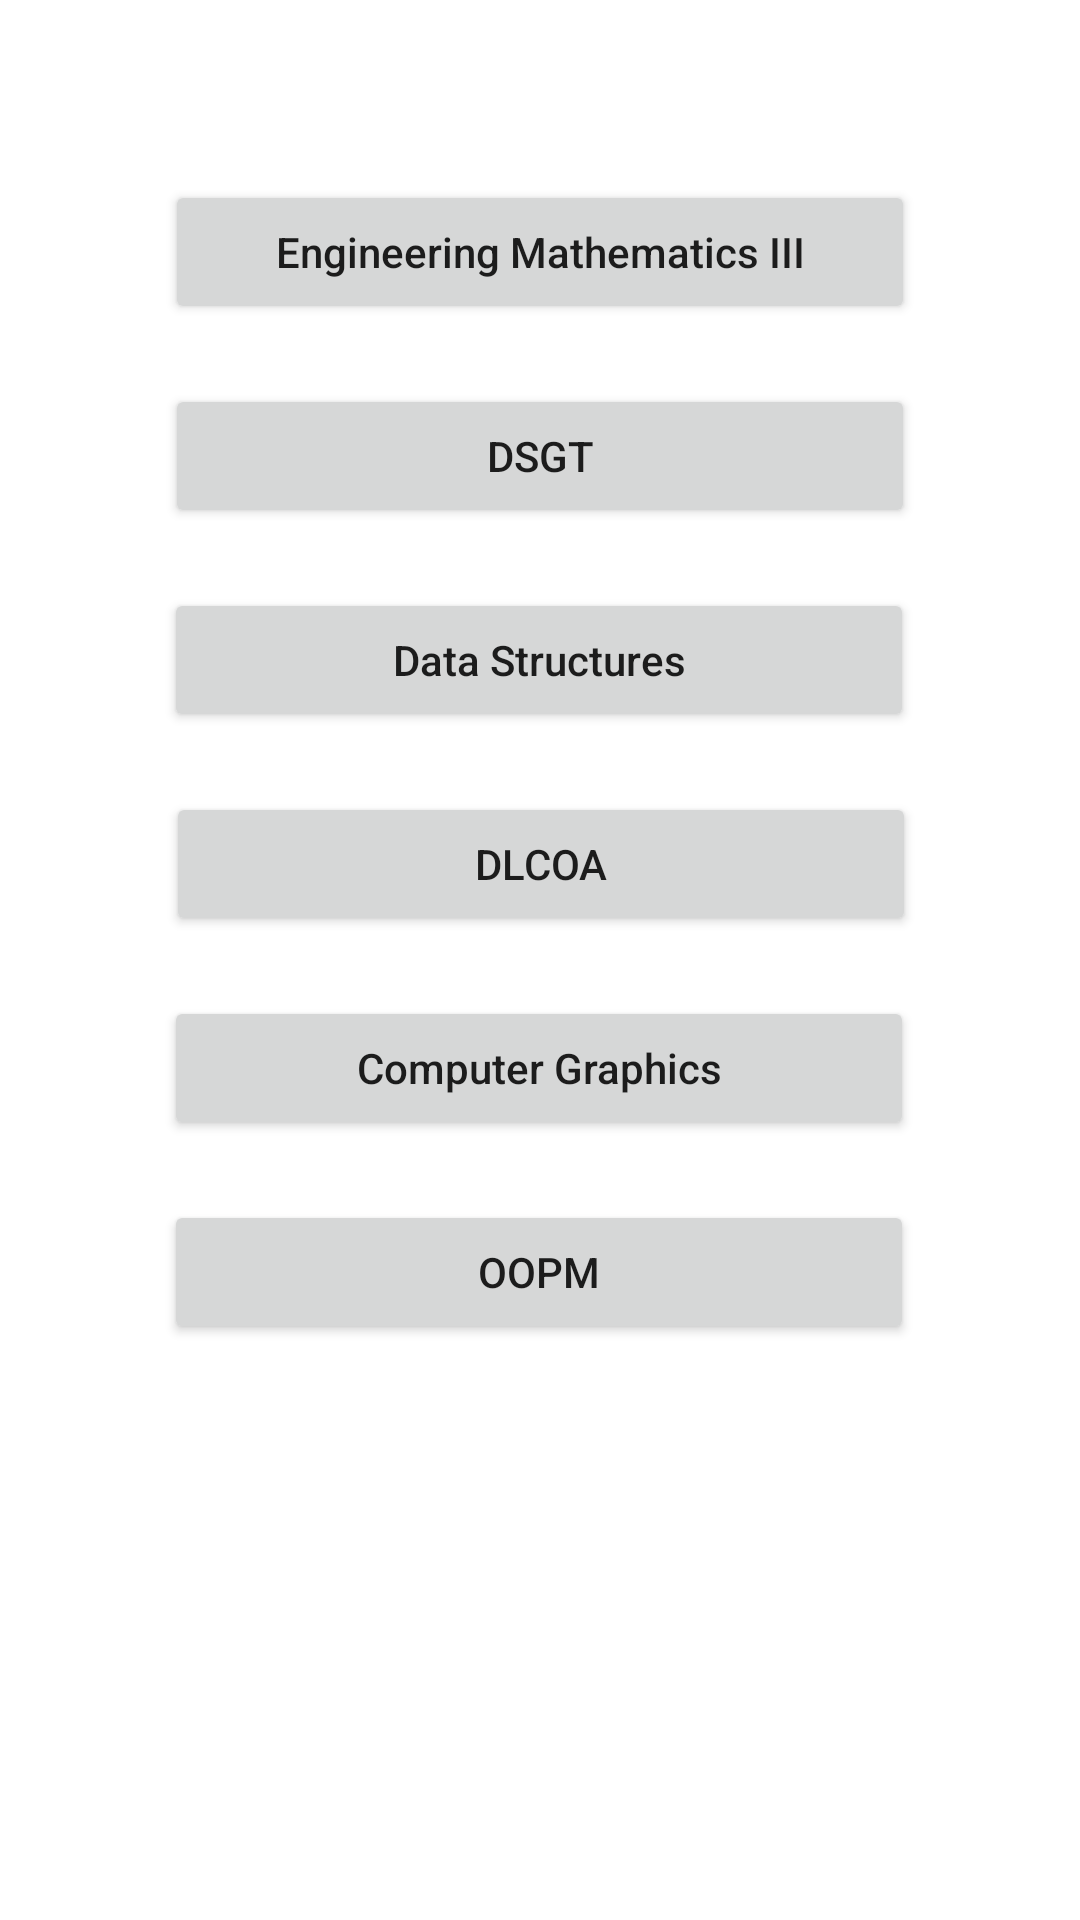

Layout XML and referenced resources for this Android screen:
<!-- AndroidManifest.xml: application theme Theme.SEComputerEngineerringBooks -->
<!-- res/layout/activity_sem3.xml -->
<?xml version="1.0" encoding="utf-8"?>
<androidx.constraintlayout.widget.ConstraintLayout xmlns:android="http://schemas.android.com/apk/res/android"
    xmlns:app="http://schemas.android.com/apk/res-auto"
    xmlns:tools="http://schemas.android.com/tools"
    android:layout_width="match_parent"
    android:layout_height="match_parent"
    tools:context=".sem3Activity">

    <Button
        android:id="@+id/EM3Button"
        android:layout_width="250dp"
        android:layout_height="wrap_content"
        android:layout_marginTop="60dp"
        android:onClick="EM3"
        android:padding="10dp"
        android:text="Engineering Mathematics III"
        android:textAllCaps="false"
        app:layout_constraintEnd_toEndOf="parent"
        app:layout_constraintStart_toStartOf="parent"
        app:layout_constraintTop_toTopOf="parent" />

    <Button
        android:id="@+id/DSGTButton"
        android:layout_width="250dp"
        android:layout_height="wrap_content"
        android:onClick="dsgt"
        android:padding="10dp"
        android:text="DSGT"
        android:layout_marginTop="20dp"
        android:textAllCaps="false"
        app:layout_constraintEnd_toEndOf="parent"
        app:layout_constraintStart_toStartOf="parent"
        app:layout_constraintTop_toBottomOf="@+id/EM3Button" />

    <Button
        android:id="@+id/DSButton"
        android:layout_width="250dp"
        android:layout_height="wrap_content"
        android:onClick="ds"
        android:padding="10dp"
        android:text="Data Structures"
        android:layout_marginTop="20dp"
        android:textAllCaps="false"
        app:layout_constraintEnd_toEndOf="parent"
        app:layout_constraintHorizontal_bias="0.496"
        app:layout_constraintStart_toStartOf="parent"
        app:layout_constraintTop_toBottomOf="@+id/DSGTButton" />

    <Button
        android:id="@+id/DLCOAButton"
        android:layout_width="250dp"
        android:layout_height="wrap_content"
        android:onClick="dlcoa"
        android:padding="10dp"
        android:layout_marginTop="20dp"
        android:text="DLCOA"
        android:textAllCaps="false"
        app:layout_constraintEnd_toEndOf="parent"
        app:layout_constraintHorizontal_bias="0.503"
        app:layout_constraintStart_toStartOf="parent"
        app:layout_constraintTop_toBottomOf="@+id/DSButton" />

    <Button
        android:id="@+id/CGButton"
        android:layout_width="250dp"
        android:layout_height="wrap_content"
        android:onClick="cg"
        android:padding="10dp"
        android:text="Computer Graphics"
        android:layout_marginTop="20dp"
        android:textAllCaps="false"
        app:layout_constraintEnd_toEndOf="parent"
        app:layout_constraintHorizontal_bias="0.496"
        app:layout_constraintStart_toStartOf="parent"
        app:layout_constraintTop_toBottomOf="@+id/DLCOAButton" />

    <Button
        android:id="@+id/OOPMButton"
        android:layout_width="250dp"
        android:layout_height="wrap_content"
        android:onClick="oopm"
        android:padding="10dp"
        android:text="OOPM"
        android:layout_marginTop="20dp"
        android:textAllCaps="false"
        app:layout_constraintEnd_toEndOf="parent"
        app:layout_constraintHorizontal_bias="0.496"
        app:layout_constraintStart_toStartOf="parent"
        app:layout_constraintTop_toBottomOf="@+id/CGButton" />

</androidx.constraintlayout.widget.ConstraintLayout>
<!-- resources referenced by this layout -->
<resources>
  <style name="Theme.SEComputerEngineerringBooks" parent="Theme.MaterialComponents.DayNight.DarkActionBar">
          
          <item name="colorPrimary">#EF4982</item>
          <item name="colorPrimaryVariant">#EF4982</item>
          <item name="colorOnPrimary">@color/white</item>
          
          <item name="colorSecondary">@color/teal_200</item>
          <item name="colorSecondaryVariant">@color/teal_700</item>
          <item name="colorOnSecondary">@color/black</item>
          
          <item name="android:statusBarColor" tools:targetApi="l">?attr/colorPrimaryVariant</item>
          
      </style>
  <color name="white">#FFFFFFFF</color>
  <color name="teal_200">#FF03DAC5</color>
  <color name="teal_700">#FF018786</color>
  <color name="black">#FF000000</color>
</resources>
